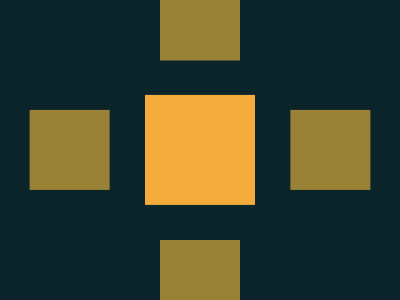

Reproduce this picture with HTML and CSS.


<style>&{color:998235;box-shadow:0+201q+0+5vh#F3AC3C,0+64q,0+20pc,138q+201q,-138q+201q,0+0+0+7in#0B2429;margin:-20%40%300}</style>
